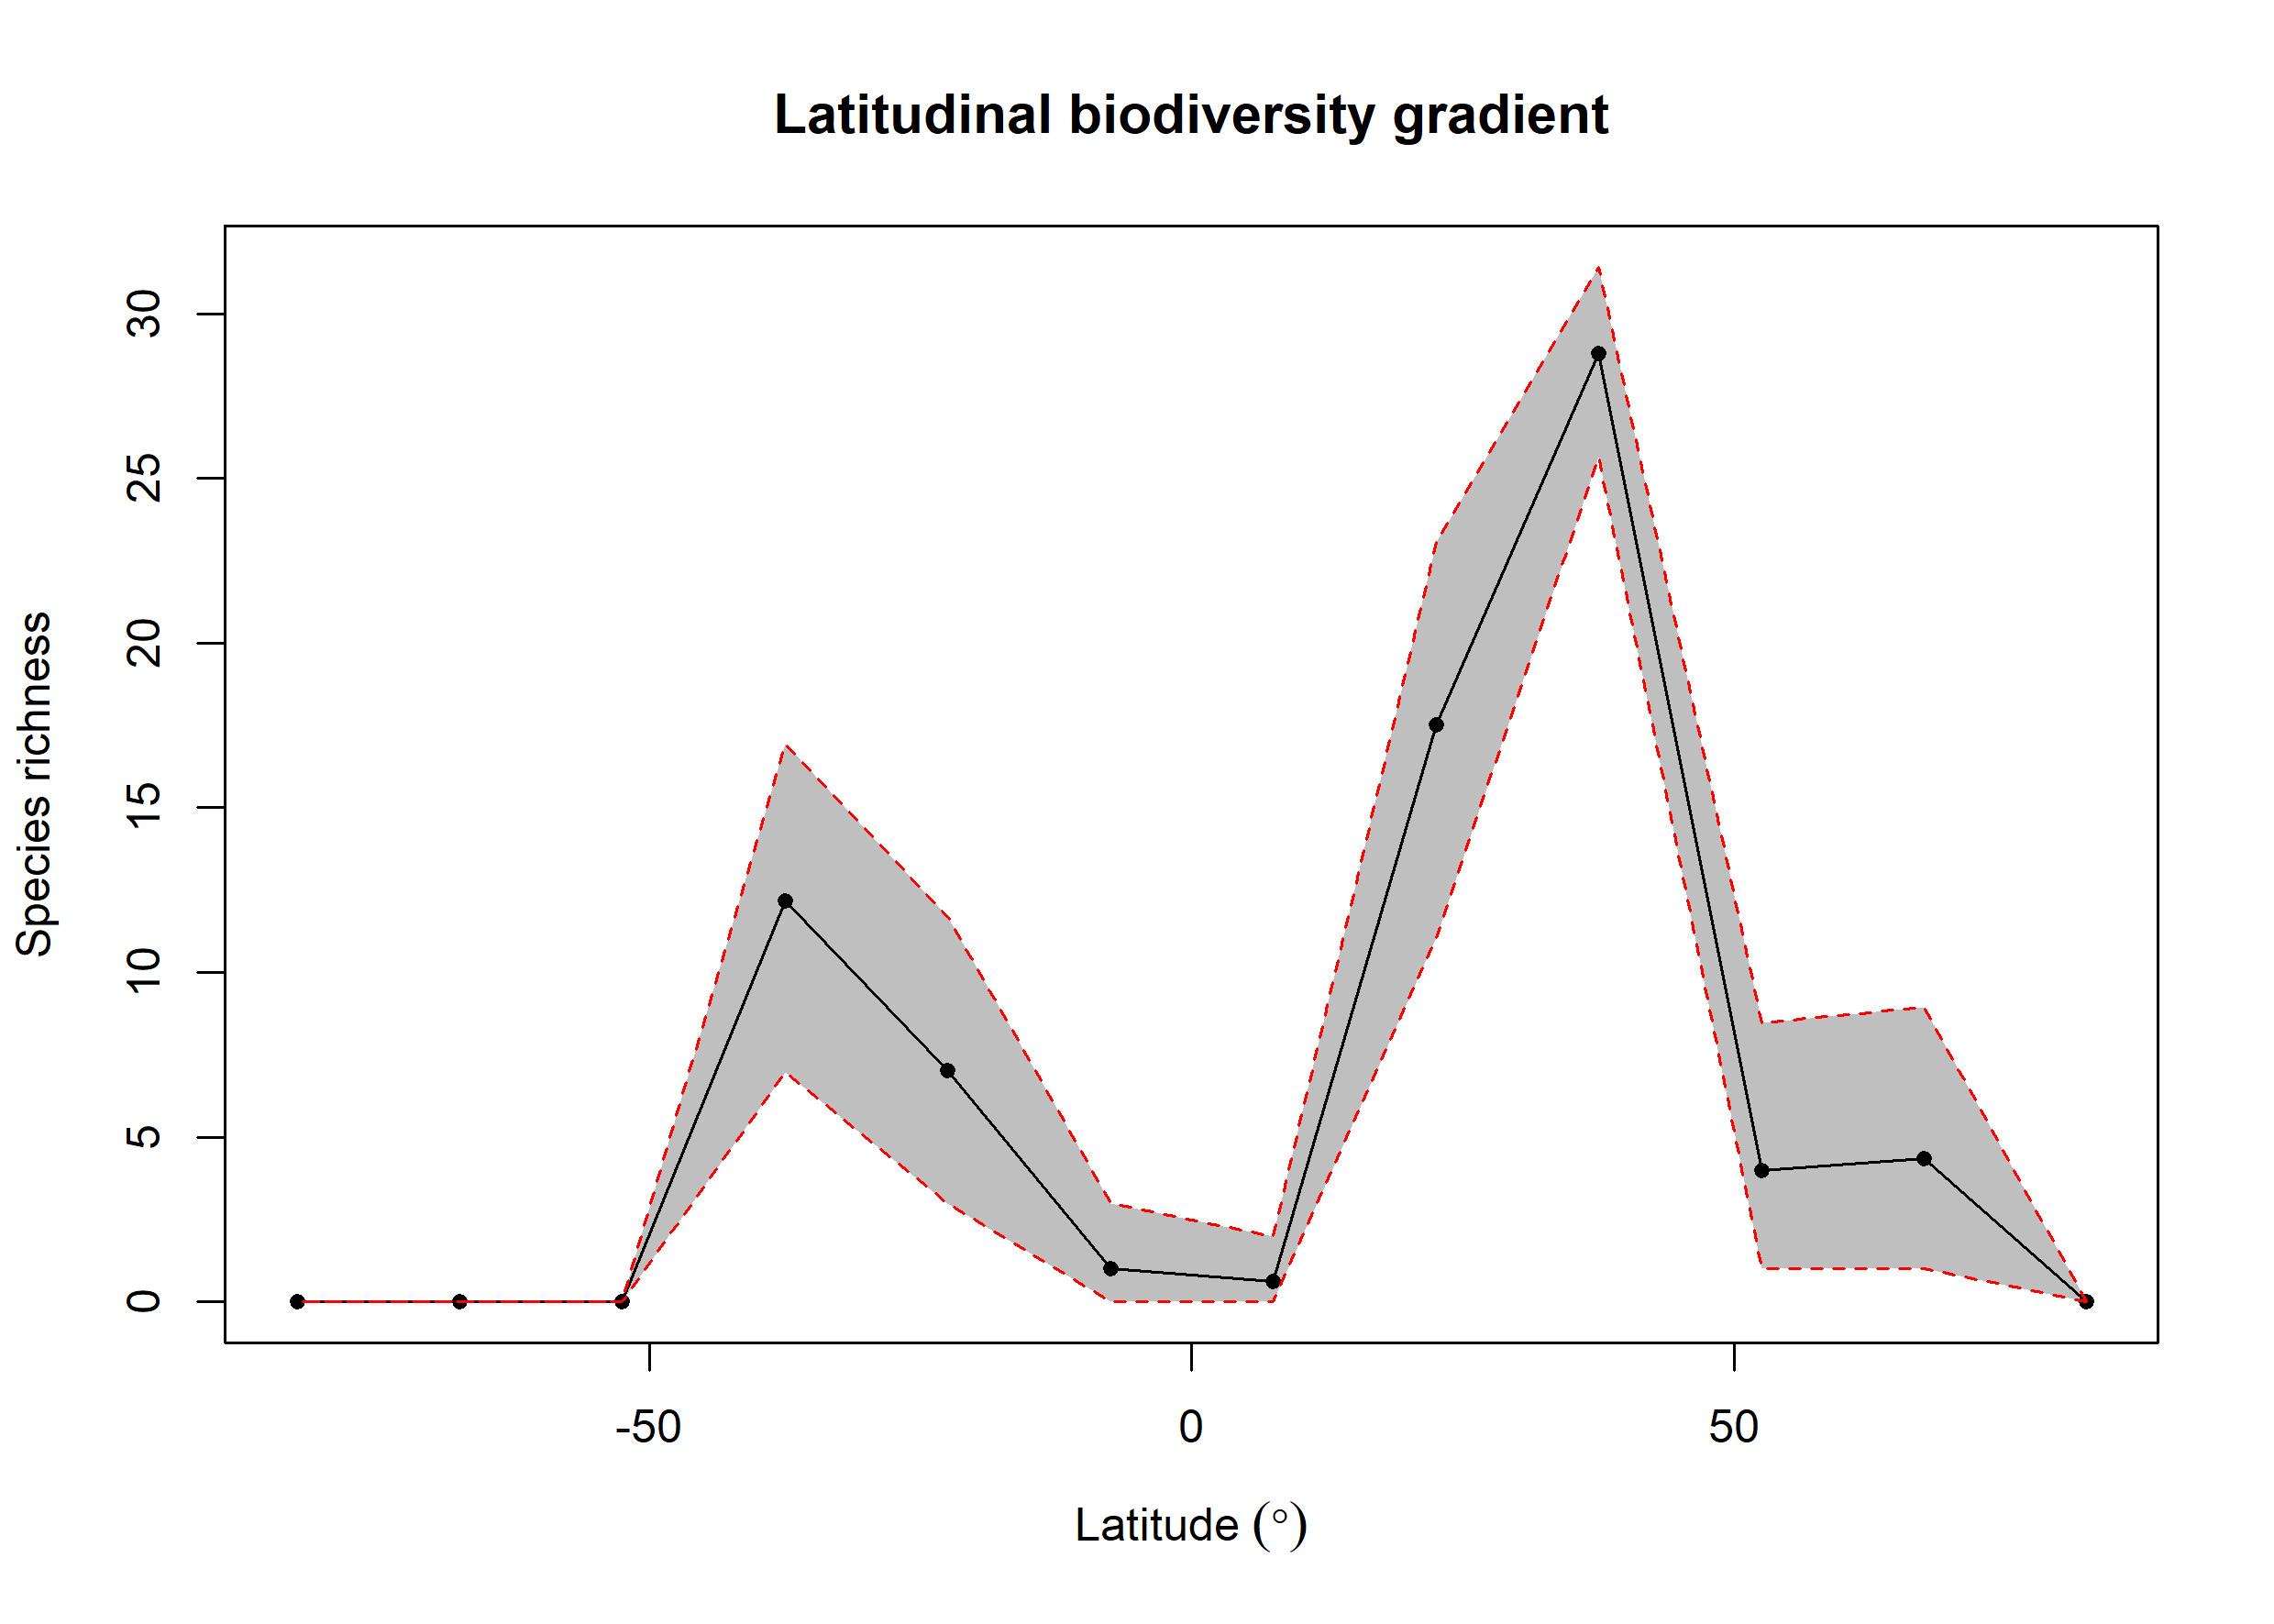

Values plotted in this chart, from the file beside it:
bin, max, min, mid, hemisphere, mean_richness, CI.Lower, CI.Upper
1, 90, 75, 82.5, N, NA, NA, NA
2, 75, 60, 67.5, N, 4.364, 1, 8.946
3, 60, 45, 52.5, N, 4.004, 1, 8.477
4, 45, 30, 37.5, N, 28.79, 25.65, 31.42
5, 30, 15, 22.5, N, 17.53, 11.06, 23.06
6, 15, 0, 7.5, N, 0.61, 0, 2
7, 0, -15, -7.5, S, 1, 0, 3
8, -15, -30, -22.5, S, 7.019, 3, 11.7
9, -30, -45, -37.5, S, 12.16, 6.98, 16.94
10, -45, -60, -52.5, S, NA, NA, NA
11, -60, -75, -67.5, S, NA, NA, NA
12, -75, -90, -82.5, S, NA, NA, NA
